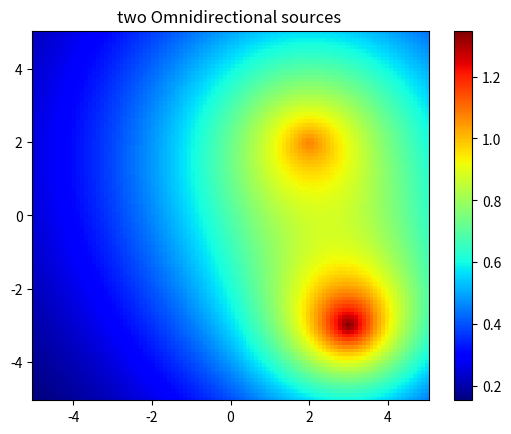

Recreate this plot in Python.


import matplotlib.pyplot as plt
import numpy as np


x, y = np.meshgrid(np.linspace(-5, 5, 100), np.linspace(-5, 5, 100))
r1=np.sqrt((x-3)**2+(y+3)**2)
r2=np.sqrt((x-2)**2+(y-2)**2)
z1 = np.exp(-.5*r1)
z2 = np.exp(-.2*r2)
z=z1+z2


z_min, z_max = -np.abs(z).max(), np.abs(z).max()

fig, ax = plt.subplots()

c = ax.pcolormesh(x, y, z, cmap='jet')
ax.set_title('two Omnidirectional sources ')


fig.colorbar(c, ax=ax)
fig.savefig('Attenuation_two_sources3.png', dpi=fig.dpi)
plt.show()
